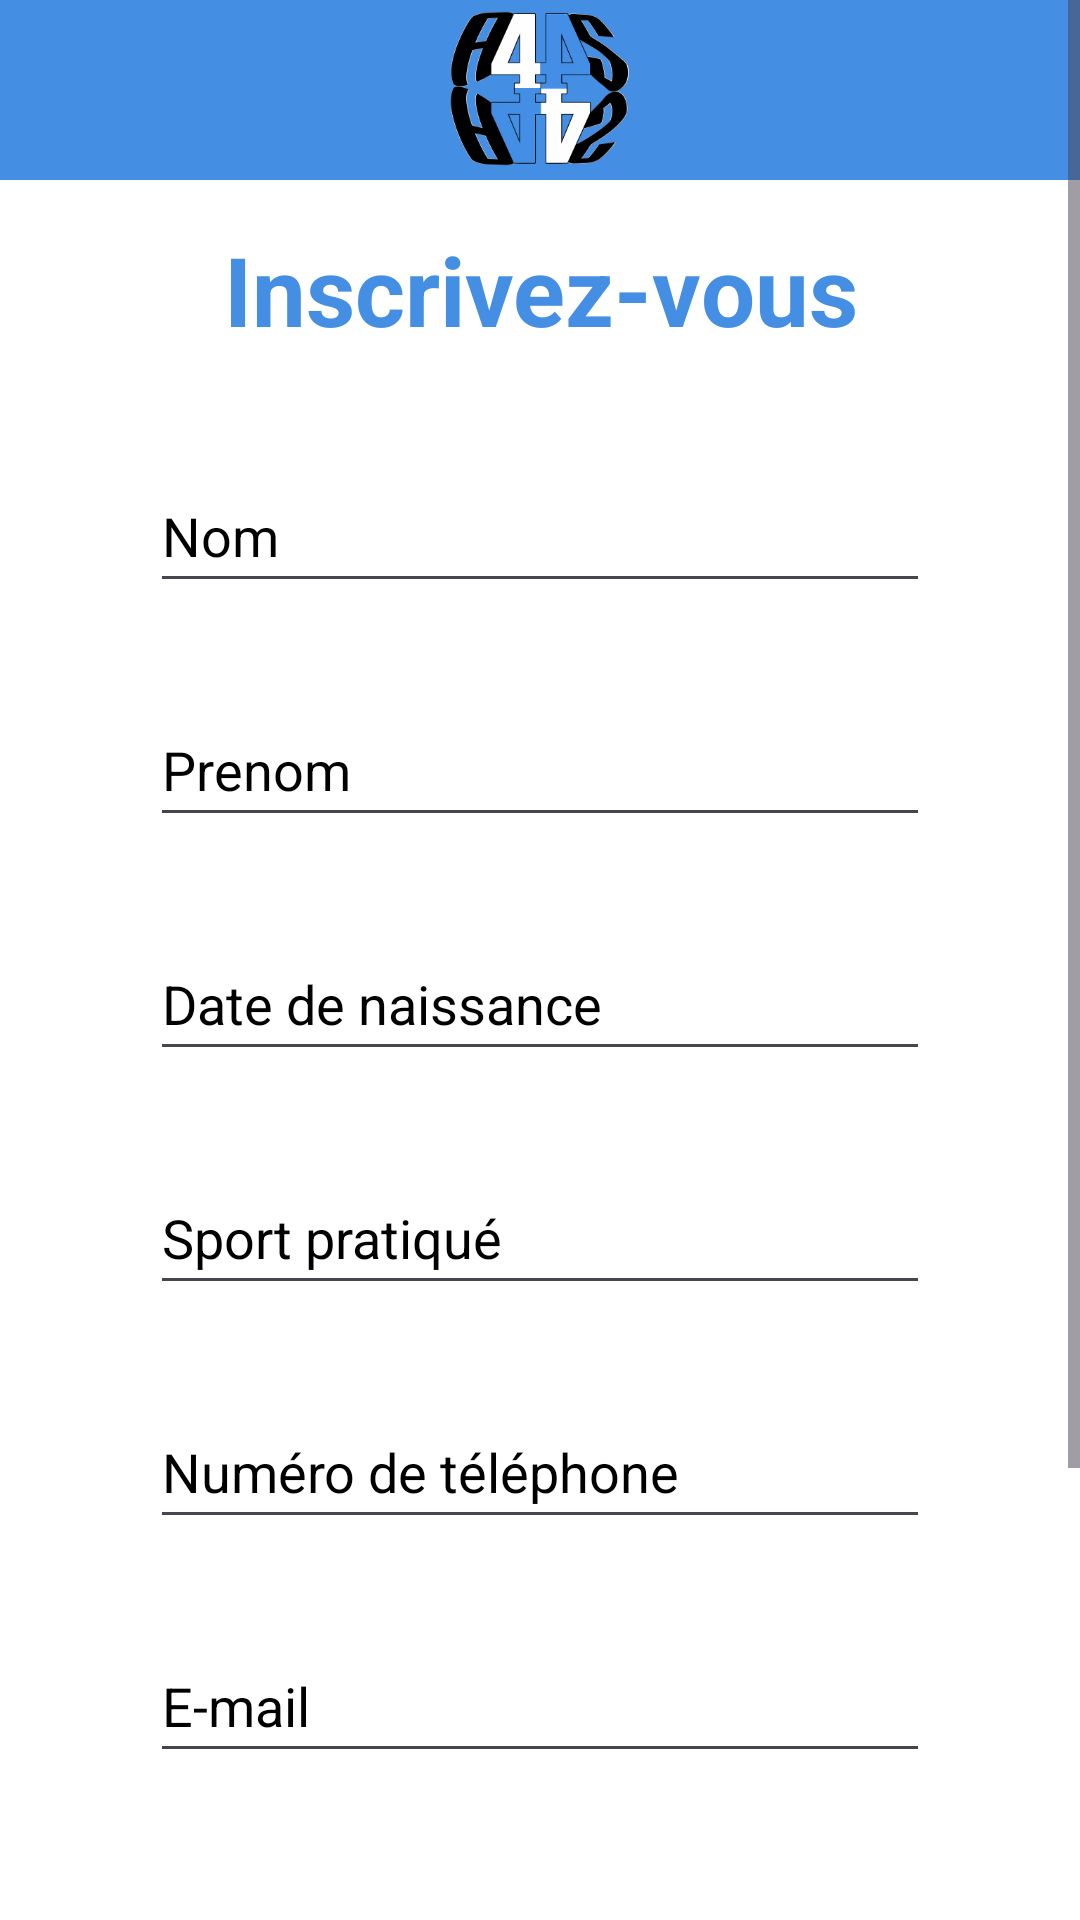

The Android layout XML behind this screen, and the referenced resources:
<!-- AndroidManifest.xml: application theme Theme.ProjetAP3 -->
<!-- res/layout/registration_view.xml -->
<?xml version="1.0" encoding="utf-8"?>
<androidx.constraintlayout.widget.ConstraintLayout xmlns:android="http://schemas.android.com/apk/res/android"
    xmlns:app="http://schemas.android.com/apk/res-auto"
    xmlns:tools="http://schemas.android.com/tools"
    android:layout_width="match_parent"
    android:layout_height="match_parent"
    tools:context=".RegistrationActivity">

    <ScrollView
        android:layout_width="match_parent"
        android:layout_height="match_parent" >

        <LinearLayout
            android:layout_width="match_parent"
            android:layout_height="wrap_content"
            android:background="@color/white"
            android:gravity="top|center_vertical"
            android:orientation="vertical">

            <LinearLayout
                android:layout_width="match_parent"
                android:layout_height="60dp"
                android:background="#448ee4"
                android:orientation="horizontal"
                tools:ignore="MissingConstraints">

                <ImageView
                    android:id="@+id/logo_header"
                    android:layout_width="0dp"
                    android:layout_height="match_parent"
                    android:layout_weight="1"
                    android:src="@drawable/logo" />

            </LinearLayout>

            <TextView
                android:id="@+id/inscription_txt"
                android:layout_width="250dp"
                android:layout_height="48dp"
                android:layout_gravity="center"
                android:layout_marginTop="15dp"
                android:background="@null"
                android:contextClickable="false"
                android:ems="10"
                android:inputType="text"
                android:text="Inscrivez-vous"
                android:textAlignment="center"
                android:textAllCaps="false"
                android:textColor="#448ee4"
                android:textSize="32sp"
                android:textStyle="bold" />

            <EditText
                android:id="@+id/placeholder_name"
                android:layout_width="260dp"
                android:layout_height="48dp"
                android:layout_gravity="center"
                android:layout_marginTop="30dp"
                android:ems="10"
                android:hint="Nom"
                android:textColorHint="@color/black"
                android:inputType="textPersonName" />

            <EditText
                android:id="@+id/placeholder_prenom"
                android:layout_width="260dp"
                android:layout_height="48dp"
                android:layout_gravity="center"
                android:layout_marginTop="30dp"
                android:ems="10"
                android:hint="Prenom"
                android:textColorHint="@color/black"
                android:inputType="textPersonName" />

            <EditText
                android:id="@+id/placeholder_birth"
                android:layout_width="260dp"
                android:layout_height="48dp"
                android:layout_gravity="center"
                android:layout_marginTop="30dp"
                android:ems="10"
                android:hint="Date de naissance"
                android:textColorHint="@color/black"
                android:inputType="date" />

            <EditText
                android:id="@+id/placeholder_sport_practice"
                android:layout_width="260dp"
                android:layout_height="48dp"
                android:layout_gravity="center"
                android:layout_marginTop="30dp"
                android:ems="10"
                android:hint="Sport pratiqué"
                android:textColorHint="@color/black"
                android:inputType="date" />

            <EditText
                android:id="@+id/placeholder_phone"
                android:layout_width="260dp"
                android:layout_height="48dp"
                android:layout_gravity="center"
                android:layout_marginTop="30dp"
                android:ems="10"
                android:hint="Numéro de téléphone"
                android:textColorHint="@color/black"
                android:inputType="phone" />

            <EditText
                android:id="@+id/placeholder_email"
                android:layout_width="260dp"
                android:layout_height="48dp"
                android:layout_gravity="center"
                android:layout_marginTop="30dp"
                android:ems="10"
                android:hint="E-mail"
                android:textColorHint="@color/black"
                android:inputType="textEmailAddress" />

            <EditText
                android:id="@+id/placeholder_mdp"
                android:layout_width="260dp"
                android:layout_height="48dp"
                android:layout_gravity="center"
                android:layout_marginTop="30dp"
                android:ems="10"
                android:hint="Mot de passe"
                android:textColorHint="@color/black"
                android:inputType="textPassword" />

            <EditText
                android:id="@+id/placeholder_confirm_mdp"
                android:layout_width="260dp"
                android:layout_height="48dp"
                android:layout_gravity="center"
                android:layout_marginTop="30dp"
                android:ems="10"
                android:hint="Confirmez votre mot de passe"
                android:textColorHint="@color/black"
                android:inputType="textPassword" />

            <Button
                android:id="@+id/button_registration"
                android:layout_width="180dp"
                android:layout_height="55dp"
                android:layout_gravity="center"
                android:layout_marginTop="35dp"
                android:backgroundTint="#448ee4"
                android:text="M'inscrire"
                android:textSize="18sp" />
        </LinearLayout>
    </ScrollView>

</androidx.constraintlayout.widget.ConstraintLayout>
<!-- resources referenced by this layout -->
<resources>
  <!-- drawable logo: png bitmap (drawable, 36442 bytes) -->
  <style name="Theme.ProjetAP3" parent="Base.Theme.ProjetAP3" />
  <style name="Base.Theme.ProjetAP3" parent="Theme.Material3.DayNight.NoActionBar">
          
          
      </style>
  <!-- not gathered from this repository: default colours our renderer supplied (Android Studio template values) -->
  <color name="black">#FF000000</color>
  <color name="white">#FFFFFFFF</color>
</resources>
